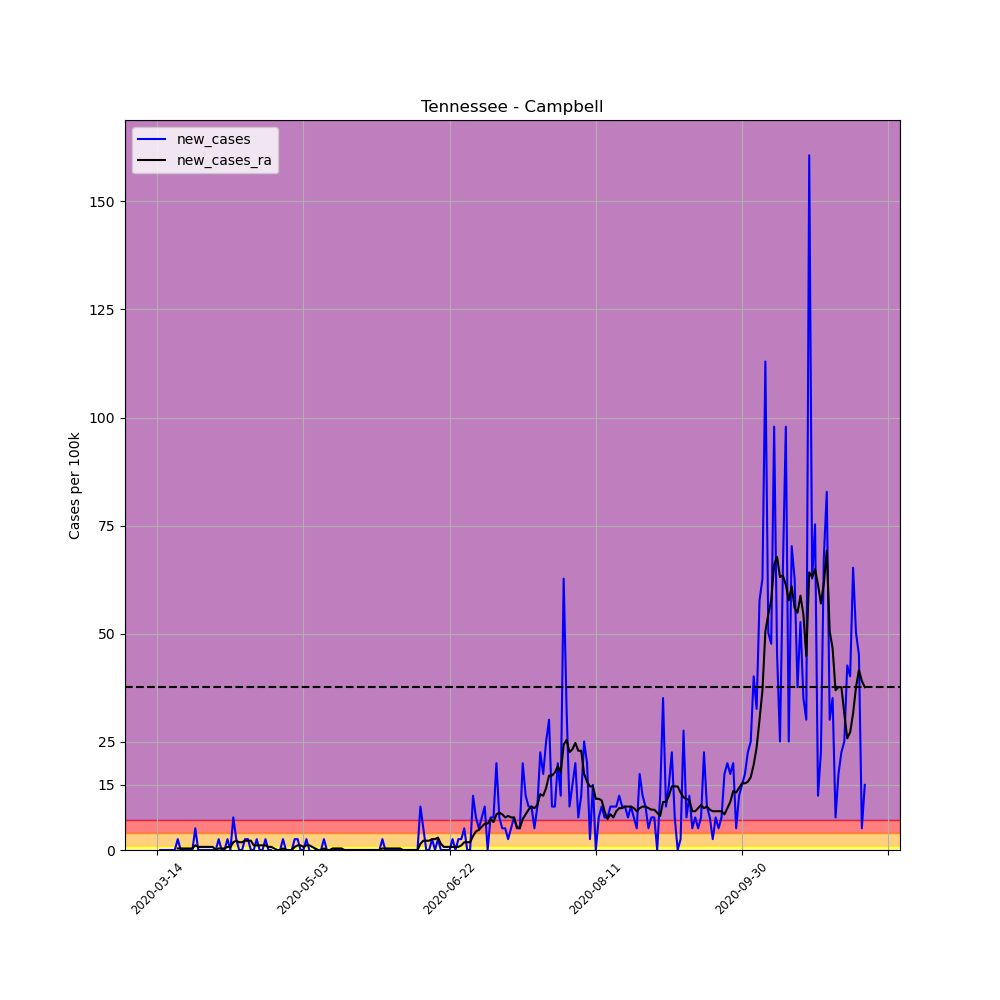

The file beside this chart, header and first rows:
, date, county, state, fips, cases, deaths, COUNTY, STNAME, CTYNAME, POPESTIMATE2019, per_100k, per_100k_ra, new_cases, new_cases_ra
89140, 2020-03-14, Campbell, Tennessee, 47013, 1, 0, 13, Tennessee, Campbell, 39842, 2.51, , , 
89141, 2020-03-15, Campbell, Tennessee, 47013, 1, 0, 13, Tennessee, Campbell, 39842, 2.51, , 0.0, 
89142, 2020-03-16, Campbell, Tennessee, 47013, 1, 0, 13, Tennessee, Campbell, 39842, 2.51, , 0.0, 
89143, 2020-03-17, Campbell, Tennessee, 47013, 1, 0, 13, Tennessee, Campbell, 39842, 2.51, , 0.0, 
89144, 2020-03-18, Campbell, Tennessee, 47013, 1, 0, 13, Tennessee, Campbell, 39842, 2.51, , 0.0, 
89145, 2020-03-19, Campbell, Tennessee, 47013, 1, 0, 13, Tennessee, Campbell, 39842, 2.51, , 0.0, 
89146, 2020-03-20, Campbell, Tennessee, 47013, 1, 0, 13, Tennessee, Campbell, 39842, 2.51, 2.51, 0.0, 
89147, 2020-03-21, Campbell, Tennessee, 47013, 2, 0, 13, Tennessee, Campbell, 39842, 5.02, 2.868, 2.51, 0.3586
89148, 2020-03-22, Campbell, Tennessee, 47013, 2, 0, 13, Tennessee, Campbell, 39842, 5.02, 3.227, 0.0, 0.3586
89149, 2020-03-23, Campbell, Tennessee, 47013, 2, 0, 13, Tennessee, Campbell, 39842, 5.02, 3.586, 0.0, 0.3586
89150, 2020-03-24, Campbell, Tennessee, 47013, 2, 0, 13, Tennessee, Campbell, 39842, 5.02, 3.944, 0.0, 0.3586
89151, 2020-03-25, Campbell, Tennessee, 47013, 2, 0, 13, Tennessee, Campbell, 39842, 5.02, 4.303, 0.0, 0.3586
89152, 2020-03-26, Campbell, Tennessee, 47013, 2, 0, 13, Tennessee, Campbell, 39842, 5.02, 4.661, 0.0, 0.3586
89153, 2020-03-27, Campbell, Tennessee, 47013, 4, 0, 13, Tennessee, Campbell, 39842, 10.04, 5.737, 5.02, 1.076
89154, 2020-03-28, Campbell, Tennessee, 47013, 4, 0, 13, Tennessee, Campbell, 39842, 10.04, 6.454, 0.0, 0.7171
89155, 2020-03-29, Campbell, Tennessee, 47013, 4, 0, 13, Tennessee, Campbell, 39842, 10.04, 7.171, 0.0, 0.7171
89156, 2020-03-30, Campbell, Tennessee, 47013, 4, 0, 13, Tennessee, Campbell, 39842, 10.04, 7.888, 0.0, 0.7171
89157, 2020-03-31, Campbell, Tennessee, 47013, 4, 0, 13, Tennessee, Campbell, 39842, 10.04, 8.605, 0.0, 0.7171
89158, 2020-04-01, Campbell, Tennessee, 47013, 4, 0, 13, Tennessee, Campbell, 39842, 10.04, 9.323, 0.0, 0.7171
89159, 2020-04-02, Campbell, Tennessee, 47013, 4, 0, 13, Tennessee, Campbell, 39842, 10.04, 10.04, 0.0, 0.7171
89160, 2020-04-03, Campbell, Tennessee, 47013, 4, 0, 13, Tennessee, Campbell, 39842, 10.04, 10.04, 0.0, 0.0
89161, 2020-04-04, Campbell, Tennessee, 47013, 5, 0, 13, Tennessee, Campbell, 39842, 12.55, 10.4, 2.51, 0.3586
89162, 2020-04-05, Campbell, Tennessee, 47013, 5, 0, 13, Tennessee, Campbell, 39842, 12.55, 10.76, 0.0, 0.3586
89163, 2020-04-06, Campbell, Tennessee, 47013, 5, 0, 13, Tennessee, Campbell, 39842, 12.55, 11.12, 0.0, 0.3586
89164, 2020-04-07, Campbell, Tennessee, 47013, 6, 0, 13, Tennessee, Campbell, 39842, 15.06, 11.83, 2.51, 0.7171
89165, 2020-04-08, Campbell, Tennessee, 47013, 6, 0, 13, Tennessee, Campbell, 39842, 15.06, 12.55, 0.0, 0.7171
89166, 2020-04-09, Campbell, Tennessee, 47013, 9, 0, 13, Tennessee, Campbell, 39842, 22.59, 14.34, 7.53, 1.793
89167, 2020-04-10, Campbell, Tennessee, 47013, 10, 0, 13, Tennessee, Campbell, 39842, 25.1, 16.49, 2.51, 2.151
89168, 2020-04-11, Campbell, Tennessee, 47013, 10, 0, 13, Tennessee, Campbell, 39842, 25.1, 18.29, 0.0, 1.793
89169, 2020-04-12, Campbell, Tennessee, 47013, 10, 0, 13, Tennessee, Campbell, 39842, 25.1, 20.08, 0.0, 1.793
89170, 2020-04-13, Campbell, Tennessee, 47013, 11, 0, 13, Tennessee, Campbell, 39842, 27.61, 22.23, 2.51, 2.151
89171, 2020-04-14, Campbell, Tennessee, 47013, 12, 0, 13, Tennessee, Campbell, 39842, 30.12, 24.38, 2.51, 2.151
89172, 2020-04-15, Campbell, Tennessee, 47013, 12, 1, 13, Tennessee, Campbell, 39842, 30.12, 26.53, 0.0, 2.151
89173, 2020-04-16, Campbell, Tennessee, 47013, 12, 1, 13, Tennessee, Campbell, 39842, 30.12, 27.61, 0.0, 1.076
89174, 2020-04-17, Campbell, Tennessee, 47013, 13, 1, 13, Tennessee, Campbell, 39842, 32.63, 28.68, 2.51, 1.076
89175, 2020-04-18, Campbell, Tennessee, 47013, 13, 1, 13, Tennessee, Campbell, 39842, 32.63, 29.76, 0.0, 1.076
89176, 2020-04-19, Campbell, Tennessee, 47013, 13, 1, 13, Tennessee, Campbell, 39842, 32.63, 30.84, 0.0, 1.076
89177, 2020-04-20, Campbell, Tennessee, 47013, 14, 1, 13, Tennessee, Campbell, 39842, 35.14, 31.91, 2.51, 1.076
89178, 2020-04-21, Campbell, Tennessee, 47013, 14, 1, 13, Tennessee, Campbell, 39842, 35.14, 32.63, 0.0, 0.7171
89179, 2020-04-22, Campbell, Tennessee, 47013, 14, 1, 13, Tennessee, Campbell, 39842, 35.14, 33.35, 0.0, 0.7171
89180, 2020-04-23, Campbell, Tennessee, 47013, 13, 1, 13, Tennessee, Campbell, 39842, 32.63, 33.7, -2.51, 0.3586
89181, 2020-04-24, Campbell, Tennessee, 47013, 13, 1, 13, Tennessee, Campbell, 39842, 32.63, 33.7, 0.0, 2.5376526277146434e-16
89182, 2020-04-25, Campbell, Tennessee, 47013, 13, 1, 13, Tennessee, Campbell, 39842, 32.63, 33.7, 0.0, 2.5376526277146434e-16
89183, 2020-04-26, Campbell, Tennessee, 47013, 14, 1, 13, Tennessee, Campbell, 39842, 35.14, 34.06, 2.51, 0.3586
89184, 2020-04-27, Campbell, Tennessee, 47013, 14, 1, 13, Tennessee, Campbell, 39842, 35.14, 34.06, 0.0, 2.5376526277146434e-16
89185, 2020-04-28, Campbell, Tennessee, 47013, 14, 1, 13, Tennessee, Campbell, 39842, 35.14, 34.06, 0.0, 2.5376526277146434e-16
89186, 2020-04-29, Campbell, Tennessee, 47013, 14, 1, 13, Tennessee, Campbell, 39842, 35.14, 34.06, 0.0, 2.5376526277146434e-16
89187, 2020-04-30, Campbell, Tennessee, 47013, 15, 1, 13, Tennessee, Campbell, 39842, 37.65, 34.78, 2.51, 0.7171
89188, 2020-05-01, Campbell, Tennessee, 47013, 16, 1, 13, Tennessee, Campbell, 39842, 40.16, 35.86, 2.51, 1.076
89189, 2020-05-02, Campbell, Tennessee, 47013, 16, 1, 13, Tennessee, Campbell, 39842, 40.16, 36.93, 0.0, 1.076
89190, 2020-05-03, Campbell, Tennessee, 47013, 16, 1, 13, Tennessee, Campbell, 39842, 40.16, 37.65, 0.0, 0.7171
89191, 2020-05-04, Campbell, Tennessee, 47013, 17, 1, 13, Tennessee, Campbell, 39842, 42.67, 38.72, 2.51, 1.076
89192, 2020-05-05, Campbell, Tennessee, 47013, 17, 1, 13, Tennessee, Campbell, 39842, 42.67, 39.8, 0.0, 1.076
89193, 2020-05-06, Campbell, Tennessee, 47013, 16, 1, 13, Tennessee, Campbell, 39842, 40.16, 40.52, -2.51, 0.7171
89194, 2020-05-07, Campbell, Tennessee, 47013, 16, 1, 13, Tennessee, Campbell, 39842, 40.16, 40.88, 0.0, 0.3586
89195, 2020-05-08, Campbell, Tennessee, 47013, 16, 1, 13, Tennessee, Campbell, 39842, 40.16, 40.88, 0.0, 2.5376526277146434e-16
89196, 2020-05-09, Campbell, Tennessee, 47013, 16, 1, 13, Tennessee, Campbell, 39842, 40.16, 40.88, 0.0, 2.5376526277146434e-16
89197, 2020-05-10, Campbell, Tennessee, 47013, 17, 1, 13, Tennessee, Campbell, 39842, 42.67, 41.23, 2.51, 0.3586
89198, 2020-05-11, Campbell, Tennessee, 47013, 17, 1, 13, Tennessee, Campbell, 39842, 42.67, 41.23, 0.0, 2.5376526277146434e-16
89199, 2020-05-12, Campbell, Tennessee, 47013, 17, 1, 13, Tennessee, Campbell, 39842, 42.67, 41.23, 0.0, 2.5376526277146434e-16
... 183 more rows
